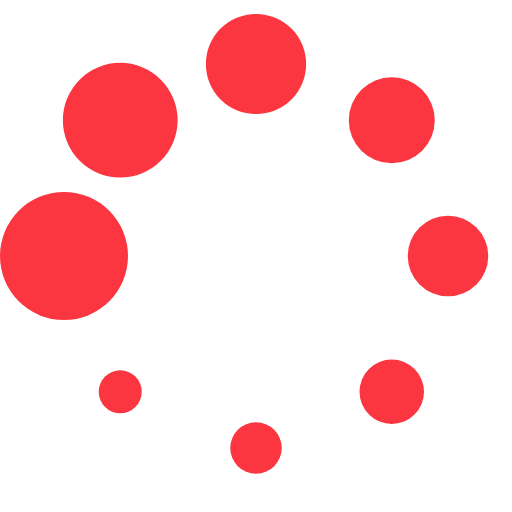
t = 0.00 s
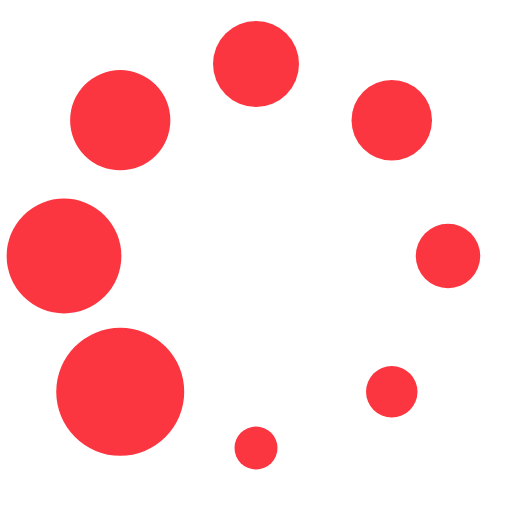
t = 0.13 s
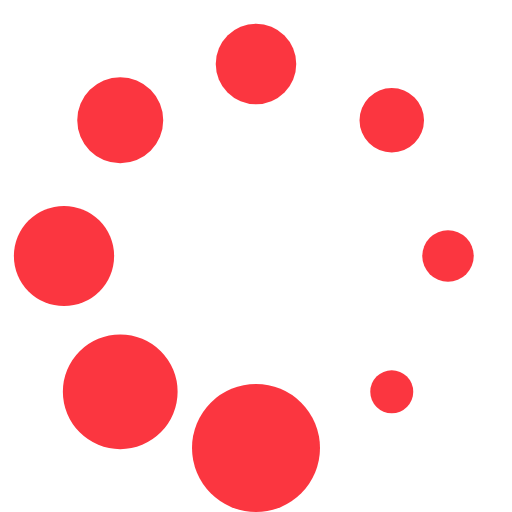
t = 0.23 s
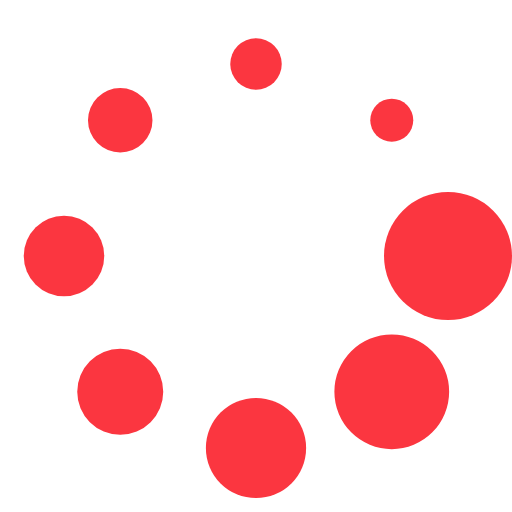
t = 0.36 s
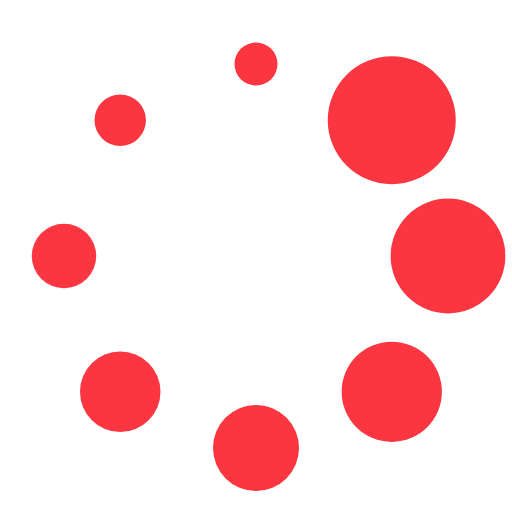
t = 0.49 s
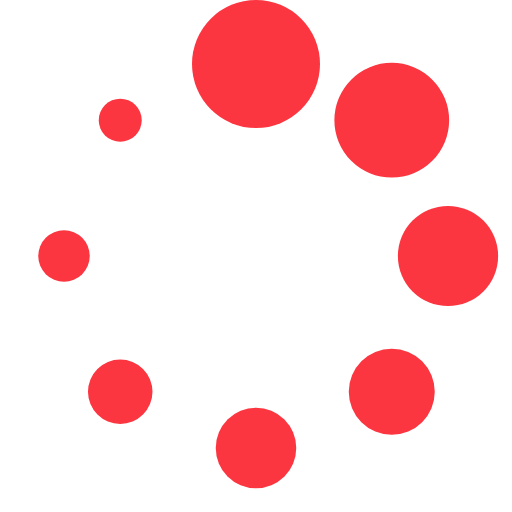
t = 0.59 s

The animated SVG that drew these frames (rendered in a browser with its animation timeline set to each time). Animation: 1 SMIL element (animateTransform=1); one cycle of 0.72 s, repeats indefinitely.

<svg version="1.0" width="64px" height="64px" viewBox="0 0 128 128" xml:space="preserve"><g><circle cx="16" cy="64" r="16" fill="#fb3640" fill-opacity="1"/><circle cx="16" cy="64" r="14.344" fill="#fb3640" fill-opacity="1" transform="rotate(45 64 64)"/><circle cx="16" cy="64" r="12.531" fill="#fb3640" fill-opacity="1" transform="rotate(90 64 64)"/><circle cx="16" cy="64" r="10.75" fill="#fb3640" fill-opacity="1" transform="rotate(135 64 64)"/><circle cx="16" cy="64" r="10.063" fill="#fb3640" fill-opacity="1" transform="rotate(180 64 64)"/><circle cx="16" cy="64" r="8.063" fill="#fb3640" fill-opacity="1" transform="rotate(225 64 64)"/><circle cx="16" cy="64" r="6.438" fill="#fb3640" fill-opacity="1" transform="rotate(270 64 64)"/><circle cx="16" cy="64" r="5.375" fill="#fb3640" fill-opacity="1" transform="rotate(315 64 64)"/><animateTransform attributeName="transform" type="rotate" values="0 64 64;315 64 64;270 64 64;225 64 64;180 64 64;135 64 64;90 64 64;45 64 64" calcMode="discrete" dur="720ms" repeatCount="indefinite"></animateTransform></g></svg>